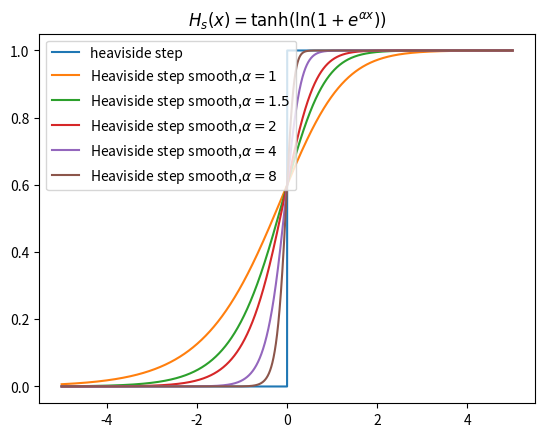

Source code (Python):
import numpy as np
import matplotlib.pyplot as plt
from scipy.special import erf

H = lambda x: np.heaviside(x, 0)

x = np.linspace(-5, 5, 10000)

def Hs(x, alpha=1):
    return np.tanh(np.log(1 + np.exp(alpha * x)))

plt.plot(x, H(x), label="heaviside step")
for alpha in [1, 1.5, 2, 4, 8]:
    plt.plot(x, Hs(x, alpha), label=f"Heaviside step smooth,$\\alpha={alpha}$")
plt.legend(loc="upper left")
plt.title("$H_s(x) = \\tanh(\ln(1 + e^{\\alpha x}))$")
plt.show()

